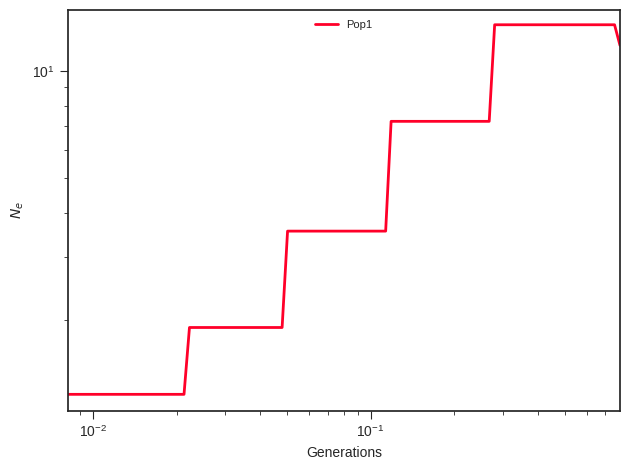

Values plotted in this chart, from the file beside it:
label, x, y, plot_type, plot_num
Pop1, 0.0, 1.239, path, 0
Pop1, 0.009014, 1.239, path, 0
Pop1, 0.009431, 1.239, path, 0
Pop1, 0.009867, 1.239, path, 0
Pop1, 0.01032, 1.239, path, 0
Pop1, 0.0108, 1.239, path, 0
Pop1, 0.0113, 1.239, path, 0
Pop1, 0.01182, 1.239, path, 0
Pop1, 0.01237, 1.239, path, 0
Pop1, 0.01294, 1.239, path, 0
Pop1, 0.01354, 1.239, path, 0
Pop1, 0.01417, 1.239, path, 0
Pop1, 0.01482, 1.239, path, 0
Pop1, 0.01551, 1.239, path, 0
Pop1, 0.01622, 1.239, path, 0
Pop1, 0.01697, 1.239, path, 0
Pop1, 0.01776, 1.239, path, 0
Pop1, 0.01858, 1.239, path, 0
Pop1, 0.01944, 1.239, path, 0
Pop1, 0.02034, 1.239, path, 0
Pop1, 0.02128, 1.239, path, 0
Pop1, 0.02226, 1.908, path, 0
Pop1, 0.02329, 1.908, path, 0
Pop1, 0.02437, 1.908, path, 0
Pop1, 0.0255, 1.908, path, 0
Pop1, 0.02667, 1.908, path, 0
Pop1, 0.02791, 1.908, path, 0
Pop1, 0.0292, 1.908, path, 0
Pop1, 0.03055, 1.908, path, 0
Pop1, 0.03196, 1.908, path, 0
Pop1, 0.03344, 1.908, path, 0
Pop1, 0.03499, 1.908, path, 0
Pop1, 0.0366, 1.908, path, 0
Pop1, 0.0383, 1.908, path, 0
Pop1, 0.04007, 1.908, path, 0
Pop1, 0.04192, 1.908, path, 0
Pop1, 0.04386, 1.908, path, 0
Pop1, 0.04589, 1.908, path, 0
Pop1, 0.04801, 1.908, path, 0
Pop1, 0.05023, 3.556, path, 0
Pop1, 0.05255, 3.556, path, 0
Pop1, 0.05498, 3.556, path, 0
Pop1, 0.05752, 3.556, path, 0
Pop1, 0.06018, 3.556, path, 0
Pop1, 0.06297, 3.556, path, 0
Pop1, 0.06588, 3.556, path, 0
Pop1, 0.06893, 3.556, path, 0
Pop1, 0.07211, 3.556, path, 0
Pop1, 0.07545, 3.556, path, 0
Pop1, 0.07894, 3.556, path, 0
Pop1, 0.08259, 3.556, path, 0
Pop1, 0.08641, 3.556, path, 0
Pop1, 0.0904, 3.556, path, 0
Pop1, 0.09458, 3.556, path, 0
Pop1, 0.09896, 3.556, path, 0
Pop1, 0.1035, 3.556, path, 0
Pop1, 0.1083, 3.556, path, 0
Pop1, 0.1133, 3.556, path, 0
Pop1, 0.1186, 7.224, path, 0
Pop1, 0.1241, 7.224, path, 0
... 41 more rows
